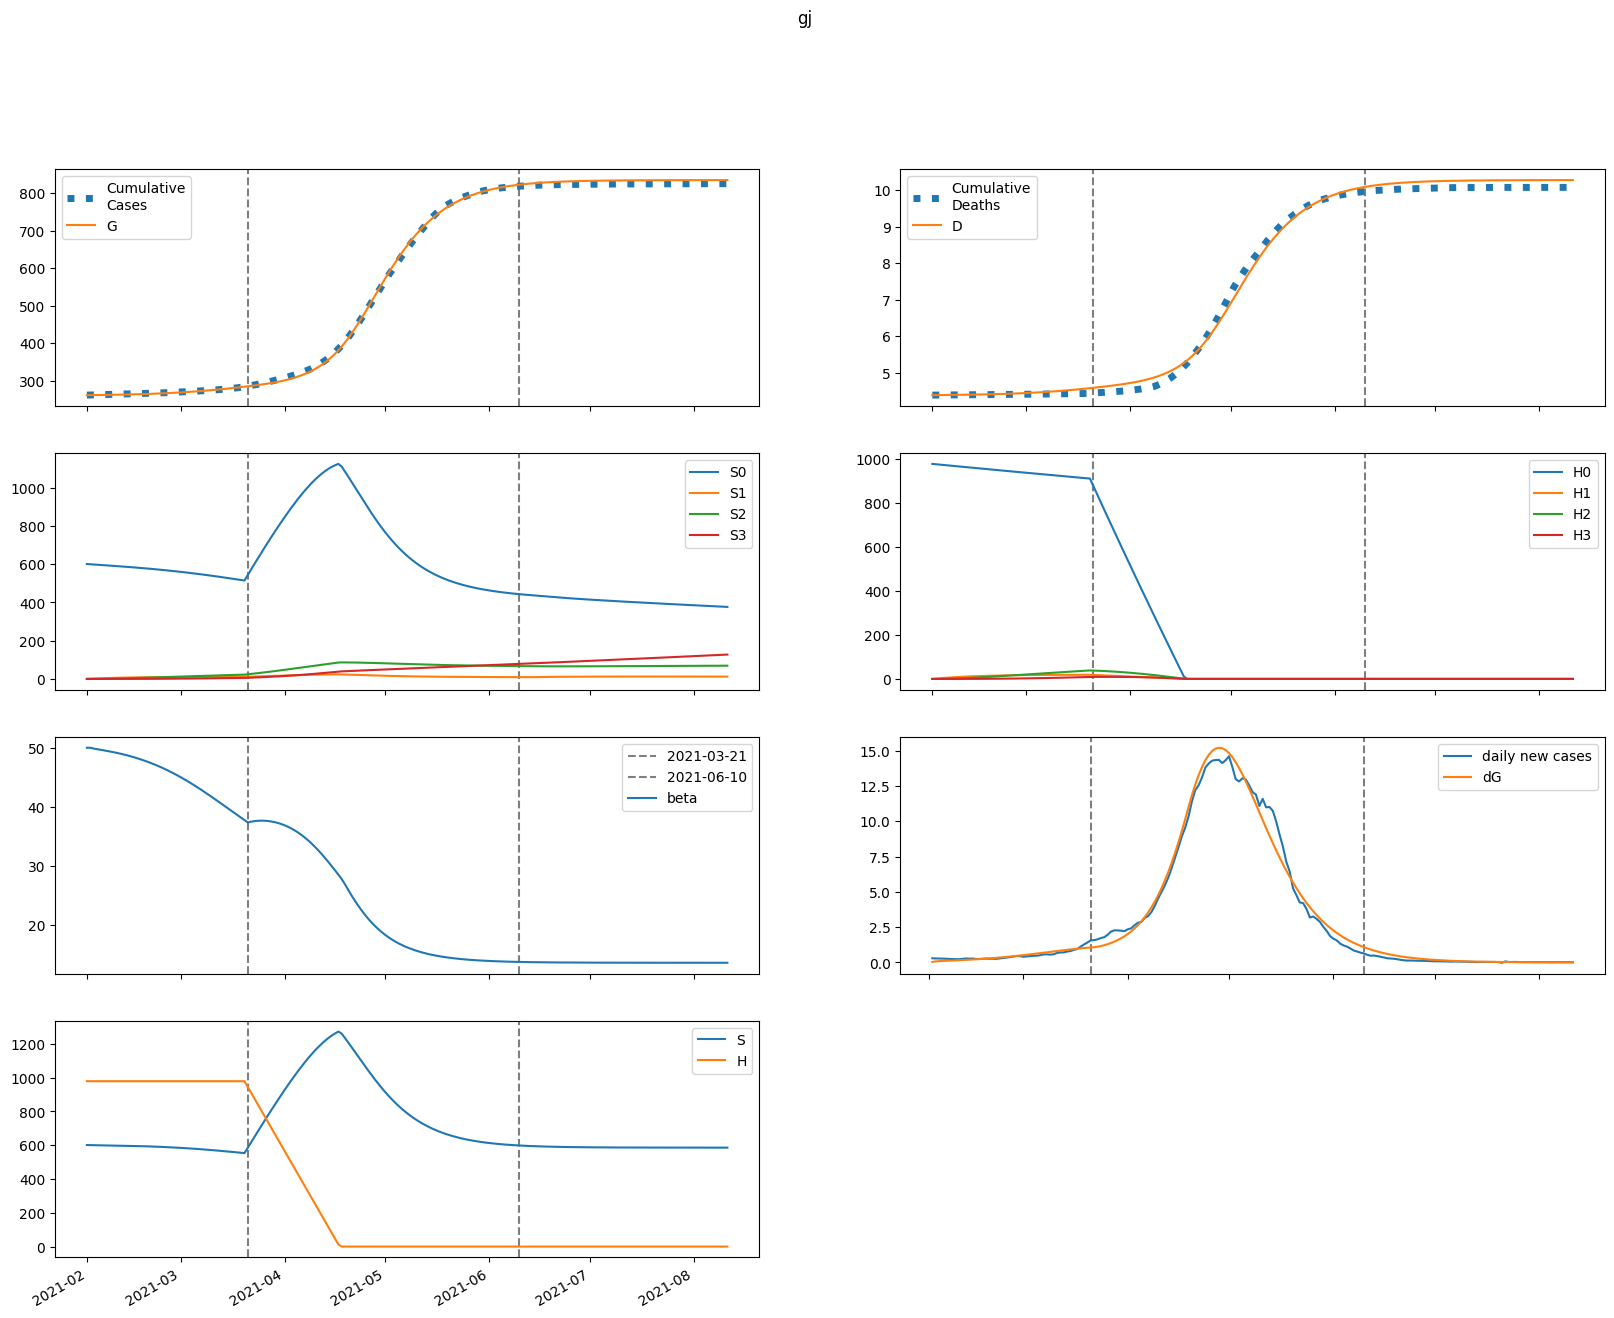

The data file committed next to this chart (first rows):
series, 2021-02-01, 2021-02-02, 2021-02-03, 2021-02-04, 2021-02-05, 2021-02-06, 2021-02-07, 2021-02-08, 2021-02-09, 2021-02-10, 2021-02-11, 2021-02-12, 2021-02-13, 2021-02-14, 2021-02-15, 2021-02-16, 2021-02-17, 2021-02-18, 2021-02-19, 2021-02-20, 2021-02-21, 2021-02-22, 2021-02-23
S, 601103, 600714, 600414, 600139, 599862, 599572, 599265, 598936, 598585, 598210, 597808, 597379, 596921, 596432, 595910, 595355, 594764, 594136, 593468, 592760, 592010, 591216, 590376
E, 344.4, 663.8, 830.8, 939.6, 1028, 1111, 1195, 1284, 1377, 1476, 1581, 1693, 1811, 1937, 2069, 2209, 2356, 2512, 2675, 2846, 3025, 3211, 3406
I, 450.2, 309.9, 262.7, 253.8, 260.9, 275.5, 293.8, 314.6, 337.2, 361.6, 387.7, 415.5, 445.1, 476.6, 510, 545.3, 582.7, 622.2, 663.8, 707.7, 753.8, 802.1, 852.7
A, 331.3, 296, 294.8, 308.1, 328, 351.6, 377.6, 405.8, 436, 468.2, 502.6, 539.2, 578.2, 619.7, 663.8, 710.5, 760.1, 812.5, 867.9, 926.4, 988.1, 1053, 1121
IH, 0.0, 90.03, 106.1, 104.5, 101.9, 102.1, 105.1, 110.2, 116.9, 124.7, 133.4, 142.8, 153, 163.9, 175.6, 187.9, 201.1, 215, 229.7, 245.2, 261.6, 278.8, 296.9
IN, 90.03, 162.4, 192.6, 207.4, 217.5, 227, 237.6, 249.8, 263.7, 279.5, 297, 316.3, 337.4, 360.3, 385, 411.5, 439.9, 470.2, 502.5, 536.8, 573.1, 611.5, 652
D, 4387, 4387, 4388, 4389, 4390, 4391, 4392, 4393, 4395, 4396, 4397, 4398, 4400, 4402, 4403, 4405, 4407, 4409, 4411, 4414, 4416, 4419, 4422
R, 0.0, 82.21, 216.7, 365, 517.9, 675.4, 839.4, 1012, 1195, 1390, 1599, 1822, 2060, 2315, 2589, 2881, 3195, 3529, 3887, 4270, 4678, 5114, 5578
G, 261540, 261580, 261657, 261753, 261861, 261980, 262109, 262247, 262396, 262555, 262726, 262909, 263104, 263314, 263538, 263777, 264033, 264305, 264596, 264905, 265234, 265584, 265956
H, 978941, 978941, 978941, 978941, 978941, 978941, 978941, 978941, 978941, 978941, 978941, 978941, 978941, 978941, 978941, 978941, 978941, 978941, 978941, 978941, 978941, 978941, 978941
S0, 601103, 599813, 598614, 597442, 596270, 595089, 593891, 592675, 591439, 590180, 588899, 587592, 586259, 584899, 583509, 582088, 580634, 579147, 577624, 576065, 574466, 572828, 571149
E0, 344.4, 663.8, 830.4, 938.4, 1026, 1108, 1191, 1277, 1369, 1466, 1568, 1677, 1793, 1915, 2044, 2180, 2323, 2474, 2632, 2798, 2971, 3152, 3341
I0, 450.2, 309.9, 262.7, 253.7, 260.8, 275.1, 293.2, 313.7, 335.9, 359.9, 385.5, 412.7, 441.6, 472.3, 504.9, 539.3, 575.7, 614.2, 654.7, 697.3, 742, 788.9, 838
A0, 331.3, 296, 294.8, 308, 327.9, 351.3, 377.1, 405, 434.8, 466.5, 500.3, 536.3, 574.6, 615.2, 658.2, 703.9, 752.3, 803.4, 857.4, 914.3, 974.3, 1037, 1104
IH0, 0.0, 90.03, 106.1, 104.5, 101.9, 102, 105, 110, 116.6, 124.3, 132.8, 142.1, 152.1, 162.8, 174.2, 186.2, 199, 212.6, 226.9, 242, 257.9, 274.7, 292.3
IN0, 90.03, 162.4, 192.6, 207.4, 217.5, 227, 237.5, 249.6, 263.4, 279, 296.2, 315.3, 336, 358.5, 382.7, 408.6, 436.4, 466, 497.5, 530.9, 566.3, 603.7, 643.1
D0, 4387, 4387, 4388, 4389, 4390, 4391, 4392, 4393, 4395, 4396, 4397, 4398, 4400, 4402, 4403, 4405, 4407, 4409, 4411, 4414, 4416, 4419, 4422
R0, 0.0, 82.21, 216.7, 365, 517.9, 675.3, 839.3, 1012, 1195, 1389, 1597, 1819, 2056, 2310, 2582, 2872, 3183, 3514, 3869, 4247, 4650, 5080, 5538
G0, 261540, 261580, 261657, 261753, 261861, 261980, 262108, 262246, 262393, 262552, 262721, 262903, 263097, 263304, 263526, 263762, 264014, 264283, 264569, 264873, 265197, 265541, 265905
H0, 978941, 977472, 976006, 974542, 973080, 971620, 970163, 968708, 967255, 965804, 964355, 962909, 961464, 960022, 958582, 957144, 955708, 954275, 952843, 951414, 949987, 948562, 947139
S1, 0.0, 901.1, 1736, 2508, 3224, 3886, 4499, 5066, 5589, 6074, 6521, 6933, 7314, 7664, 7987, 8284, 8557, 8807, 9037, 9247, 9438, 9613, 9771
E1, 0.0, 0.0, 0.4504, 1.157, 2.082, 3.221, 4.569, 6.118, 7.863, 9.796, 11.91, 14.22, 16.7, 19.36, 22.2, 25.22, 28.43, 31.82, 35.39, 39.15, 43.09, 47.21, 51.52
I1, 0.0, 0.0, 0.0, 0.0521, 0.1651, 0.3399, 0.5765, 0.8744, 1.232, 1.649, 2.123, 2.652, 3.235, 3.873, 4.563, 5.305, 6.101, 6.949, 7.849, 8.803, 9.81, 10.87, 11.98
A1, 0.0, 0.0, 0.0, 0.03834, 0.1293, 0.2814, 0.5007, 0.792, 1.158, 1.602, 2.124, 2.724, 3.403, 4.161, 4.998, 5.913, 6.908, 7.981, 9.134, 10.37, 11.68, 13.07, 14.54
IH1, 0.0, 0.0, 0.0, 0.0, 0.01042, 0.03811, 0.08664, 0.1577, 0.2521, 0.3699, 0.5109, 0.6746, 0.8606, 1.068, 1.298, 1.548, 1.819, 2.111, 2.423, 2.756, 3.11, 3.484, 3.88
IN1, 0.0, 0.0, 0.0, 0.0, 0.01042, 0.04139, 0.1013, 0.1967, 0.333, 0.5142, 0.7432, 1.022, 1.352, 1.734, 2.169, 2.656, 3.196, 3.79, 4.437, 5.137, 5.891, 6.698, 7.559
D1, 0.0, 0.0, 0.0, 0.0, 0.0, 0.0001093, 0.0005089, 0.001417, 0.003071, 0.005714, 0.009593, 0.01495, 0.02202, 0.03105, 0.04225, 0.05585, 0.07208, 0.09116, 0.1133, 0.1387, 0.1676, 0.2002, 0.2367
R1, 0.0, 0.0, 0.0, 0.0, 0.007472, 0.03993, 0.1219, 0.2827, 0.5544, 0.9715, 1.569, 2.384, 3.453, 4.811, 6.496, 8.544, 10.99, 13.87, 17.23, 21.09, 25.49, 30.48, 36.08
G1, 0.0, 0.0, 0.0, 0.0521, 0.1859, 0.4268, 0.7994, 1.328, 2.036, 2.945, 4.078, 5.456, 7.101, 9.032, 11.27, 13.84, 16.76, 20.04, 23.72, 27.82, 32.35, 37.33, 42.79
H1, 0.0, 1468, 2830, 4092, 5261, 6345, 7349, 8280, 9141, 9939, 10678, 11362, 11995, 12580, 13121, 13622, 14085, 14512, 14907, 15272, 15608, 15918, 16204
S2, 0.0, 0.0, 64.33, 187.5, 364.3, 590.1, 860.4, 1171, 1519, 1899, 2310, 2747, 3208, 3691, 4193, 4712, 5245, 5792, 6349, 6915, 7489, 8070, 8656
E2, 0.0, 0.0, 0.0, 0.01033, 0.03855, 0.09239, 0.1798, 0.3088, 0.4874, 0.7235, 1.025, 1.401, 1.86, 2.41, 3.06, 3.82, 4.699, 5.707, 6.854, 8.149, 9.602, 11.22, 13.02
I2, 0.0, 0.0, 0.0, 0.0, 0.001195, 0.005176, 0.01379, 0.02907, 0.05317, 0.08828, 0.1367, 0.2006, 0.2825, 0.3846, 0.5095, 0.6596, 0.8377, 1.046, 1.288, 1.566, 1.882, 2.24, 2.642
A2, 0.0, 0.0, 0.0, 0.0, 0.0008797, 0.003989, 0.01108, 0.02422, 0.04579, 0.07835, 0.1247, 0.1876, 0.2704, 0.376, 0.5078, 0.6693, 0.864, 1.096, 1.368, 1.685, 2.05, 2.468, 2.942
IH2, 0.0, 0.0, 0.0, 0.0, 0.0, 0.0002391, 0.001152, 0.003323, 0.007442, 0.01428, 0.02464, 0.0394, 0.05941, 0.08557, 0.1188, 0.1601, 0.2103, 0.2705, 0.3416, 0.4248, 0.5211, 0.6315, 0.7571
IN2, 0.0, 0.0, 0.0, 0.0, 0.0, 0.0002391, 0.001227, 0.003745, 0.008826, 0.01773, 0.03191, 0.05298, 0.08272, 0.123, 0.1758, 0.2432, 0.3275, 0.4308, 0.5556, 0.7042, 0.8793, 1.083, 1.319
D2, 0.0, 0.0, 0.0, 0.0, 0.0, 0.0, 2.506988195401454e-06, 1.4589387700919192e-05, 4.9428259181981624e-05, 0.0001275, 0.0002772, 0.0005356, 0.0009487, 0.001572, 0.002469, 0.003715, 0.005393, 0.007598, 0.01043, 0.01402, 0.01847, 0.02393, 0.03056
R2, 0.0, 0.0, 0.0, 0.0, 0.0, 0.0001714, 0.001115, 0.004091, 0.01121, 0.02558, 0.05146, 0.09434, 0.161, 0.2596, 0.3998, 0.5926, 0.8507, 1.188, 1.622, 2.168, 2.847, 3.679, 4.688
G2, 0.0, 0.0, 0.0, 0.0, 0.001195, 0.005654, 0.01634, 0.03714, 0.07286, 0.1292, 0.2129, 0.3315, 0.4936, 0.7088, 0.9875, 1.341, 1.783, 2.327, 2.987, 3.78, 4.722, 5.833, 7.131
H2, 0.0, 0.0, 104.9, 305.8, 594.4, 963.1, 1405, 1913, 2482, 3105, 3778, 4496, 5254, 6048, 6875, 7730, 8611, 9515, 10438, 11378, 12334, 13302, 14280
S3, 0.0, 0.0, 0.0, 0.7657, 2.997, 7.333, 14.36, 24.59, 38.53, 56.6, 79.2, 106.7, 139.4, 177.5, 221.4, 271.3, 327.3, 389.6, 458.5, 533.9, 616.1, 705, 800.8
E3, 0.0, 0.0, 0.0, 0.0, 7.069404511736126e-05, 0.000346, 0.001029, 0.002397, 0.004802, 0.008681, 0.01455, 0.02303, 0.03482, 0.05075, 0.07172, 0.09879, 0.1331, 0.176, 0.2288, 0.2931, 0.3705, 0.4629, 0.5722
I3, 0.0, 0.0, 0.0, 0.0, 0.0, 8.177308110114333e-06, 4.4927467196027415e-05, 0.000146, 0.0003648, 0.0007744, 0.001469, 0.002565, 0.004203, 0.00655, 0.0098, 0.01418, 0.01993, 0.02736, 0.03677, 0.04852, 0.06301, 0.08067, 0.1019
A3, 0.0, 0.0, 0.0, 0.0, 0.0, 6.01735377197276e-06, 3.4294460392247594e-05, 0.0001152, 0.0002968, 0.0006477, 0.00126, 0.002253, 0.003774, 0.006003, 0.009152, 0.01347, 0.01926, 0.02683, 0.03658, 0.04893, 0.06433, 0.08333, 0.1065
IH3, 0.0, 0.0, 0.0, 0.0, 0.0, 0.0, 1.6354616220228667e-06, 9.78614297057077e-06, 3.3989473611371485e-05, 8.960443007646112e-05, 0.0001987, 0.000391, 0.0007044, 0.001185, 0.00189, 0.002885, 0.004248, 0.006066, 0.008441, 0.01149, 0.01533, 0.02011, 0.02598
IN3, 0.0, 0.0, 0.0, 0.0, 0.0, 0.0, 1.6353853682623156e-06, 1.0299900836449199e-05, 3.747822265409989e-05, 0.0001031, 0.0002378, 0.0004849, 0.0009027, 0.001566, 0.002569, 0.004025, 0.006072, 0.008868, 0.0126, 0.01748, 0.02376, 0.03171, 0.04162
D3, 0.0, 0.0, 0.0, 0.0, 0.0, 0.0, 0.0, 1.7148673845134884e-08, 1.1976152133990243e-07, 4.7615899914086964e-07, 1.4157084974408316e-06, 3.4996507446112835e-06, 7.599996250477726e-06, 1.4985548701339201e-05, 2.7414694692615924e-05, 4.7234935473310674e-05, 7.748926520818326e-05, 0.000122, 0.0001856, 0.0002741, 0.0003946, 0.0005553, 0.0007661
R3, 0.0, 0.0, 0.0, 0.0, 0.0, 0.0, 1.1727500596869647e-06, 8.994779365500668e-06, 3.835913615316442e-05, 0.0001205, 0.0003118, 0.0007034, 0.001433, 0.002698, 0.004767, 0.008, 0.01286, 0.01992, 0.02992, 0.04374, 0.06245, 0.08731, 0.1198
G3, 0.0, 0.0, 0.0, 0.0, 0.0, 8.177308110114333e-06, 4.8198314186312595e-05, 0.0001672, 0.0004445, 0.001, 0.002004, 0.003687, 0.006351, 0.01038, 0.01625, 0.02455, 0.03597, 0.05137, 0.07172, 0.09819, 0.1321, 0.1749, 0.2285
H3, 0.0, 0.0, 0.0, 1.249, 4.889, 11.96, 23.43, 40.15, 62.93, 92.47, 129.4, 174.4, 227.9, 290.5, 362.5, 444.3, 536.3, 638.9, 752.1, 876.4, 1012, 1159, 1317
beta, 50, 50, 49.86, 49.76, 49.66, 49.56, 49.46, 49.36, 49.24, 49.12, 48.99, 48.86, 48.71, 48.56, 48.4, 48.22, 48.04, 47.85, 47.65, 47.43, 47.21, 46.97, 46.72
